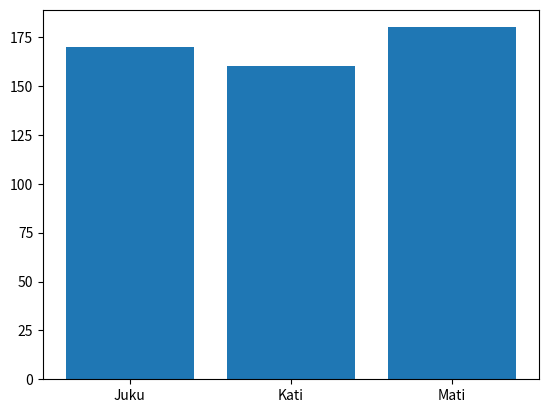

This figure's Python source:
import matplotlib
print("Tere, mina olen Annika!")
matplotlib.use("Agg")
import matplotlib.pyplot as plt
plt.bar([1, 2, 3], [170, 160, 180])
plt.xticks([1, 2, 3], ["Juku", "Kati", "Mati"])
plt.savefig("annika1.png")
plt.clf()
